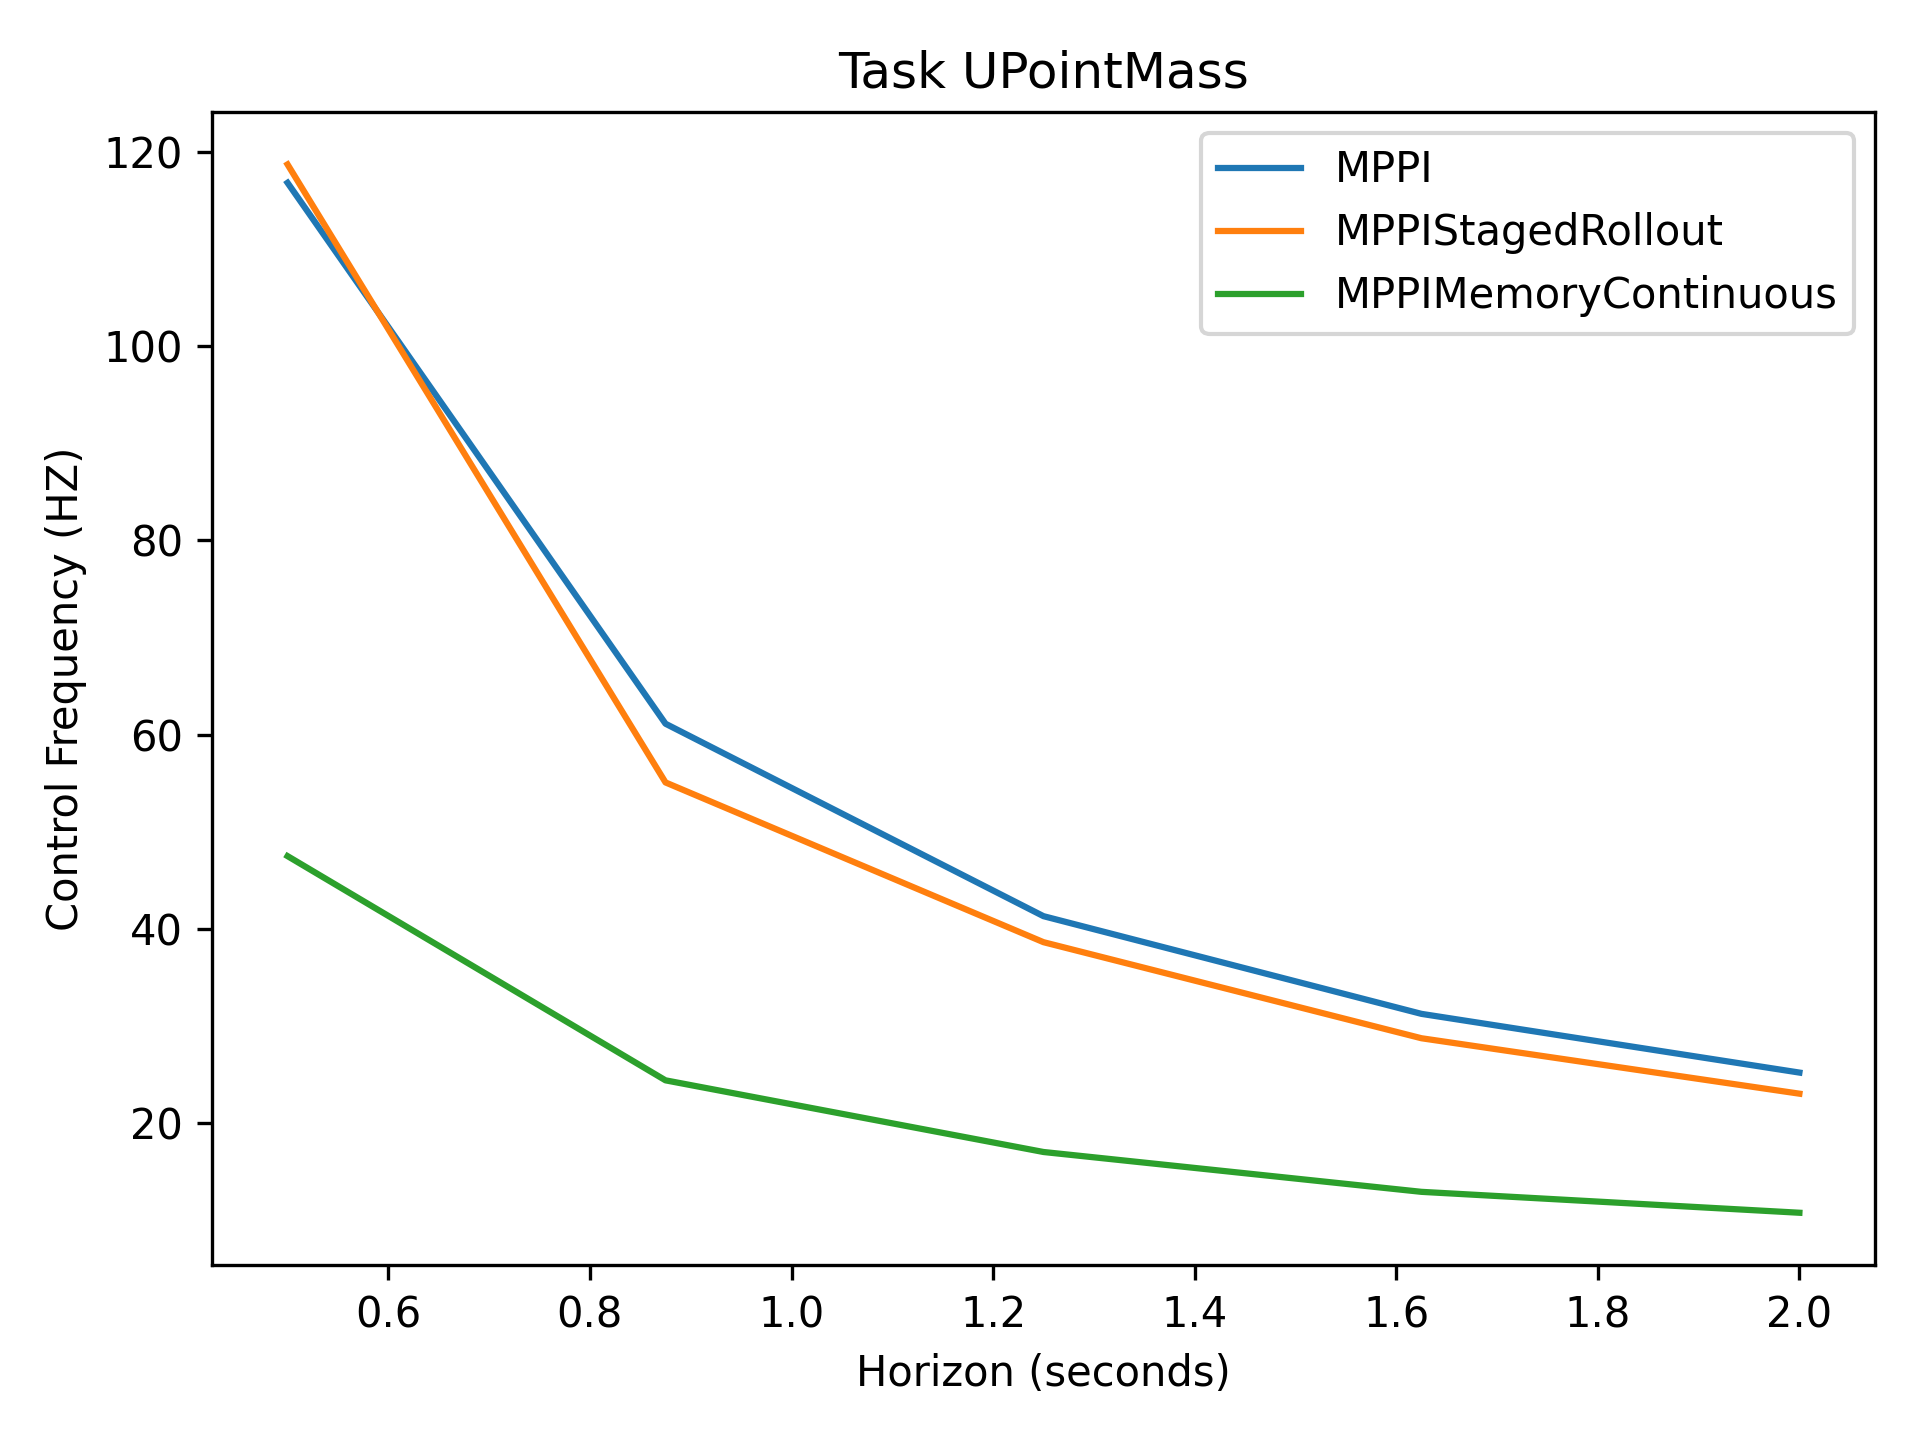

Values plotted in this chart, from the file beside it:
1.17e+02, 6.11e+01, 4.13e+01, 3.12e+01, 2.52e+01
1.19e+02, 5.51e+01, 3.86e+01, 2.87e+01, 2.30e+01
4.75e+01, 2.44e+01, 1.70e+01, 1.29e+01, 1.07e+01
